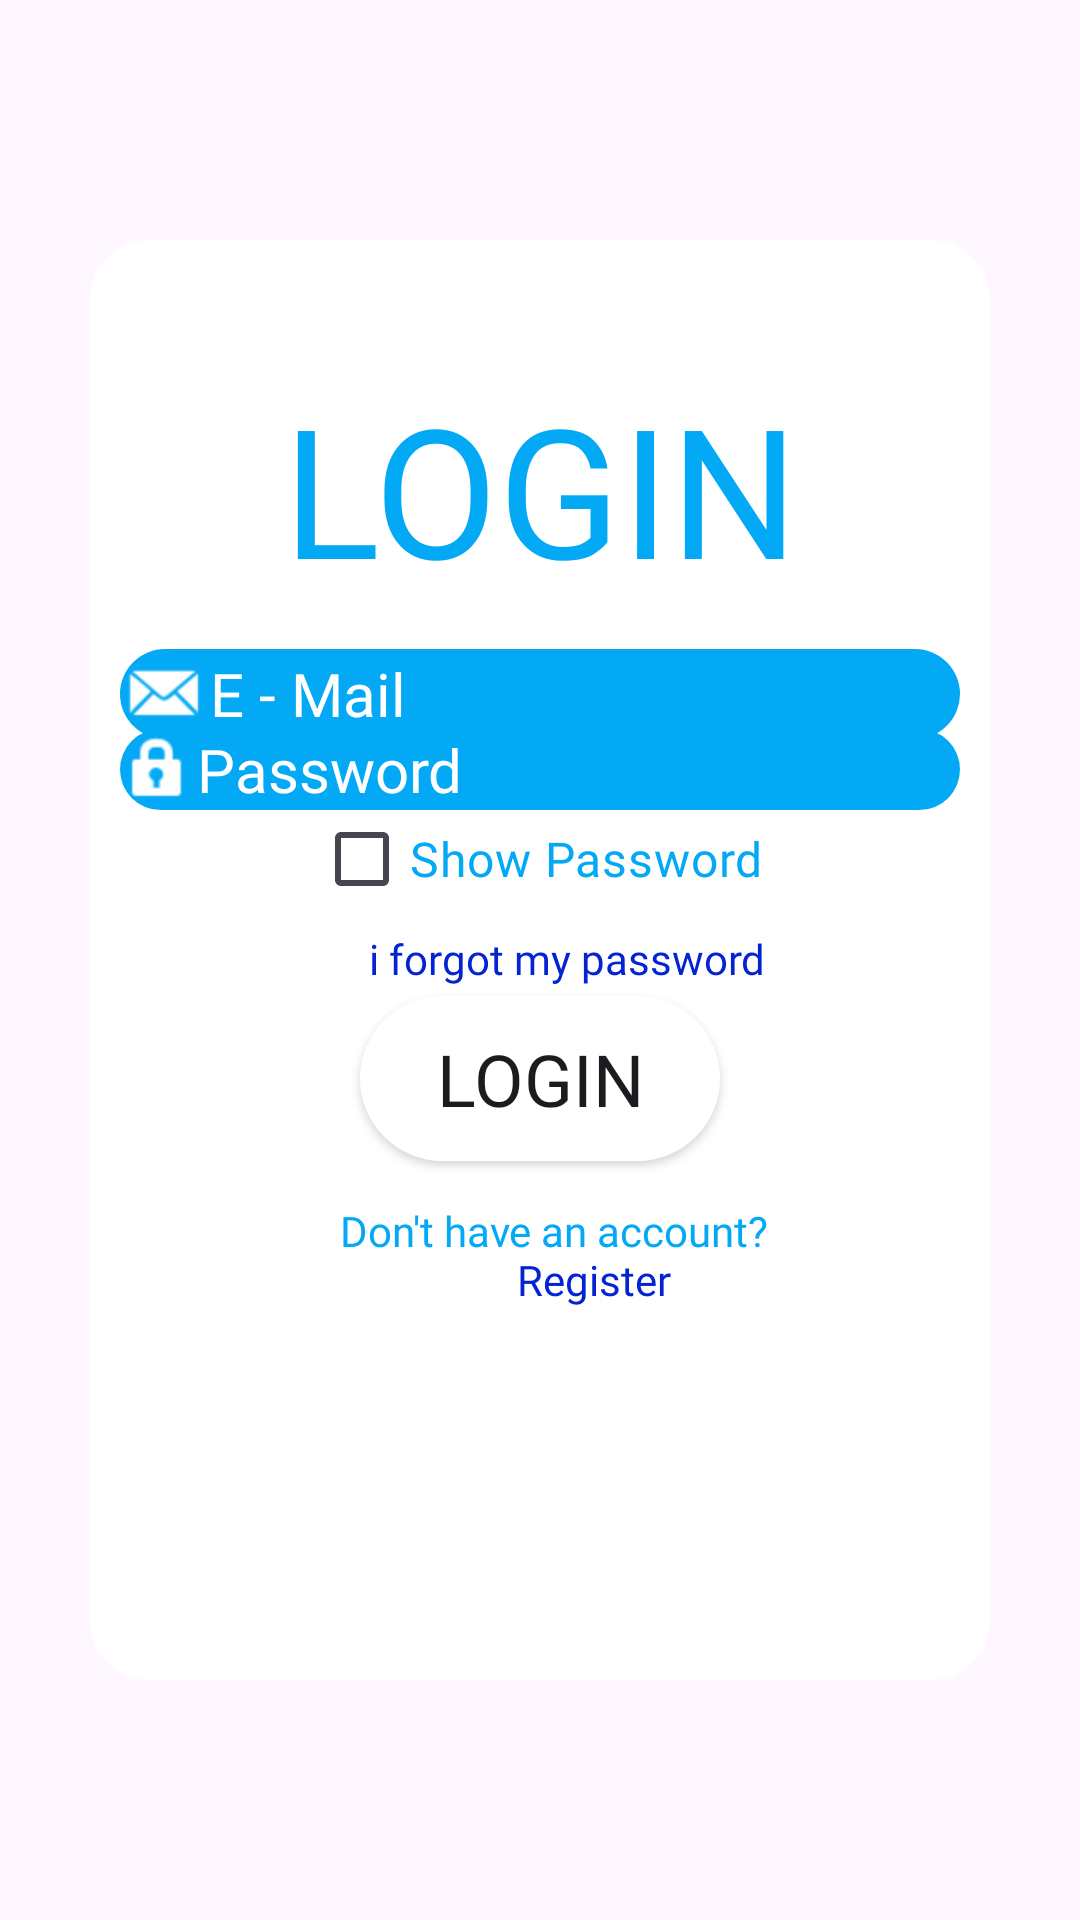

Write the Android layout XML for this screen, with the resource values it uses.
<!-- AndroidManifest.xml: application theme Theme.YourUltimateAssistant -->
<!-- res/layout/login_activity.xml -->
<?xml version="1.0" encoding="utf-8"?>
<androidx.constraintlayout.widget.ConstraintLayout

    xmlns:android="http://schemas.android.com/apk/res/android"
    xmlns:app="http://schemas.android.com/apk/res-auto"
    xmlns:tools="http://schemas.android.com/tools"
    android:layout_width="match_parent"
    android:layout_height="match_parent"
    android:background="@drawable/app_background"
    tools:context=".Login.LoginActivity">


    <androidx.constraintlayout.widget.ConstraintLayout

        android:layout_width="match_parent"
        android:layout_height="match_parent"
        android:layout_marginStart="30dp"
        android:layout_marginEnd="30dp"
        android:layout_marginTop="80dp"
        android:layout_marginBottom="80dp"
        android:background="@drawable/popup_round"
        android:backgroundTint="#FFFFFF"
        android:orientation="vertical">

        <TextView
            android:id="@+id/textView"
            android:layout_width="match_parent"
            android:layout_height="82dp"
            android:layout_marginStart="60dp"
            android:layout_marginTop="25dp"
            android:layout_marginEnd="60dp"
            android:clickable="false"
            android:fontFamily="@font/baloo_bhai"
            android:text="LOGIN"
            android:textAlignment="center"
            android:textColor="#03A9F4"
            android:textSize="60sp"
            app:layout_constraintBottom_toBottomOf="parent"
            app:layout_constraintEnd_toEndOf="parent"
            app:layout_constraintHorizontal_bias="0.0"
            app:layout_constraintStart_toStartOf="parent"
            app:layout_constraintTop_toTopOf="parent"
            app:layout_constraintVertical_bias="0.047" />


        <EditText
            android:id="@+id/emailEditText"
            android:layout_width="match_parent"
            android:layout_height="wrap_content"
            android:layout_marginStart="10dp"
            android:layout_marginTop="50dp"
            android:layout_marginEnd="10dp"
            android:autofillHints=""
            android:background="@drawable/edit_round"
            android:backgroundTint="#03A9F4"
            android:drawableLeft="@android:drawable/sym_action_email"
            android:drawableTint="#FFFFFF"
            android:ellipsize="start"
            android:ems="10"
            android:fontFamily="@font/archivo_black"
            android:hint="E - Mail"
            android:inputType="textEmailAddress"
            android:textAlignment="textStart"
            android:textColor="#FFFFFF"
            android:textColorHighlight="#FF0606"
            android:textColorHint="#FFFFFF"
            android:textSize="20sp"
            android:visibility="visible"
            app:layout_constraintBottom_toBottomOf="parent"
            app:layout_constraintEnd_toEndOf="parent"
            app:layout_constraintHorizontal_bias="0.0"
            app:layout_constraintStart_toStartOf="parent"
            app:layout_constraintTop_toTopOf="parent"
            app:layout_constraintVertical_bias="0.216"
            tools:ignore="MissingConstraints" />

        <EditText
            android:id="@+id/passwordEditText"
            android:layout_width="match_parent"
            android:layout_height="wrap_content"
            android:layout_marginStart="10dp"
            android:layout_marginTop="20dp"
            android:layout_marginEnd="10dp"
            android:background="@drawable/edit_round"
            android:backgroundTint="#03A9F4"
            android:drawableLeft="@android:drawable/ic_lock_idle_lock"
            android:drawableTint="#FFFEFE"
            android:ems="10"
            android:fontFamily="@font/archivo_black"
            android:hint="Password"
            android:inputType="textPassword"
            android:textAlignment="gravity"
            android:textColor="@color/white"
            android:textColorHighlight="#FFFFFF"
            android:textColorHint="#FFFFFF"
            android:textSize="20sp"
            app:layout_constraintBottom_toBottomOf="parent"
            app:layout_constraintEnd_toEndOf="parent"
            app:layout_constraintHorizontal_bias="0.0"
            app:layout_constraintStart_toStartOf="parent"
            app:layout_constraintTop_toTopOf="parent"
            app:layout_constraintVertical_bias="0.33" />


        <CheckBox
            android:id="@+id/showPasswordSwitch"
            android:layout_width="wrap_content"
            android:layout_height="wrap_content"
            android:fontFamily="@font/archivo_black"
            android:text="Show Password"
            android:textColor="#03A9F4"
            android:textSize="16sp"
            app:layout_constraintBottom_toBottomOf="parent"
            app:layout_constraintEnd_toEndOf="parent"
            app:layout_constraintHorizontal_bias="0.497"
            app:layout_constraintStart_toStartOf="parent"
            app:layout_constraintTop_toTopOf="parent"
            app:layout_constraintVertical_bias="0.422" />

        <TextView
            android:id="@+id/forgotPasswordText"
            android:layout_width="wrap_content"
            android:layout_height="wrap_content"
            android:layout_marginStart="90dp"
            android:fontFamily="@font/archivo_black"
            android:text="i forgot my password"
            android:textColor="#0423D3"
            android:textColorHint="#FFFFFF"
            app:layout_constraintBottom_toBottomOf="parent"
            app:layout_constraintEnd_toEndOf="parent"
            app:layout_constraintHorizontal_bias="0.04"
            app:layout_constraintStart_toStartOf="parent"
            app:layout_constraintTop_toTopOf="parent"
            app:layout_constraintVertical_bias="0.499" />

        <Button
            android:id="@+id/loginBtn"
            android:layout_width="match_parent"
            android:layout_height="55dp"
            android:layout_marginStart="90dp"
            android:layout_marginTop="30dp"
            android:layout_marginEnd="90dp"
            android:autoText="false"
            android:background="@drawable/button_round"
            android:fontFamily="@font/archivo_black"
            android:shadowColor="#FDFDFD"
            android:text="Login"
            android:textColorHighlight="#FFFFFF"
            android:textColorLink="#FFFEFE"
            android:textSize="24sp"
            app:iconTint="#FFFFFF"
            app:layout_constraintBottom_toBottomOf="parent"
            app:layout_constraintEnd_toEndOf="parent"
            app:layout_constraintHorizontal_bias="0.0"
            app:layout_constraintStart_toStartOf="parent"
            app:layout_constraintTop_toTopOf="parent"
            app:layout_constraintVertical_bias="0.562"
            app:rippleColor="#FFFAFA"
            app:strokeColor="#FFFFFF"
            tools:ignore="MissingConstraints" />

        <TextView
            android:id="@+id/textView3"
            android:layout_width="wrap_content"
            android:layout_height="wrap_content"
            android:layout_marginStart="80dp"
            android:layout_marginTop="10dp"
            android:fontFamily="@font/archivo_black"
            android:text="Don't have an account?"
            android:textColor="#03A9F4"
            android:textColorHint="#FFFFFF"
            app:layout_constraintBottom_toBottomOf="parent"
            app:layout_constraintEnd_toEndOf="parent"
            app:layout_constraintHorizontal_bias="0.044"
            app:layout_constraintStart_toStartOf="parent"
            app:layout_constraintTop_toTopOf="parent"
            app:layout_constraintVertical_bias="0.689" />

        <TextView
            android:id="@+id/registerText"
            android:layout_width="wrap_content"
            android:layout_height="wrap_content"
            android:layout_marginStart="140dp"
            android:layout_marginTop="5dp"
            android:fontFamily="@font/archivo_black"
            android:text="Register"
            android:textColor="#0423D3"
            app:layout_constraintBottom_toBottomOf="parent"
            app:layout_constraintEnd_toEndOf="parent"
            app:layout_constraintHorizontal_bias="0.02"
            app:layout_constraintStart_toStartOf="parent"
            app:layout_constraintTop_toTopOf="parent"
            app:layout_constraintVertical_bias="0.728" />

        <ImageView
            android:id="@+id/imageView"
            android:layout_width="100dp"
            android:layout_height="100dp"
            android:layout_marginStart="125dp"
            android:layout_marginTop="20dp"
            android:layout_marginEnd="100dp"
            android:layout_marginBottom="20dp"
            android:foreground="@drawable/your_ultimate_assistant_logo"
            app:layout_constraintBottom_toBottomOf="parent"
            app:layout_constraintEnd_toEndOf="parent"
            app:layout_constraintHorizontal_bias="0.0"
            app:layout_constraintStart_toStartOf="parent"
            app:layout_constraintTop_toTopOf="parent"
            app:layout_constraintVertical_bias="0.958" />
    </androidx.constraintlayout.widget.ConstraintLayout >


    <ProgressBar
        android:id="@+id/progressBar"
        style="?android:attr/progressBarStyle"
        android:layout_width="73dp"
        android:layout_height="73dp"
        android:visibility="invisible"
        app:layout_constraintBottom_toBottomOf="parent"
        app:layout_constraintEnd_toEndOf="parent"
        app:layout_constraintStart_toStartOf="parent"
        app:layout_constraintTop_toTopOf="parent" />

</androidx.constraintlayout.widget.ConstraintLayout>
<!-- resources referenced by this layout -->
<resources>
  <!-- drawable button_round (drawable) -->
  <?xml version="1.0" encoding="utf-8"?>
  <shape xmlns:android="http://schemas.android.com/apk/res/android"
      android:shape="rectangle">
  
      <solid android:color="@color/white"></solid>
      <corners android:radius="30dp"></corners>
  
  
  </shape>
  <!-- drawable edit_round (drawable) -->
  <?xml version="1.0" encoding="utf-8"?>
  <shape xmlns:android="http://schemas.android.com/apk/res/android"
      android:shape="rectangle">
  
      <solid android:color="#488BC1"></solid>
      <corners android:radius="15dp"></corners>
  </shape>
  <!-- drawable popup_round (drawable) -->
  <?xml version="1.0" encoding="utf-8"?>
  <shape xmlns:android="http://schemas.android.com/apk/res/android"
      android:shape="rectangle">
  
      <solid android:color="#1D37C8"></solid>
      <corners android:radius="20dp"></corners>
  </shape>
  <!-- drawable your_ultimate_assistant_logo: jpg bitmap (drawable, 123103 bytes) -->
  <style name="Theme.YourUltimateAssistant" parent="Base.YourUltimateAssistant" />
  <style name="Base.YourUltimateAssistant" parent="Theme.Material3.DayNight.NoActionBar">
          
          
      </style>
  <!-- not gathered from this repository: default colours our renderer supplied (Android Studio template values) -->
  <color name="white">#FFFFFFFF</color>
</resources>
